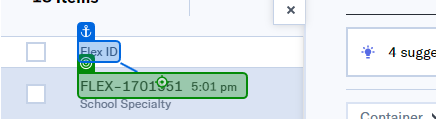
Workflow: Main

Step 1: click on the paragraph in window 'Flexport Operations' (chrome.exe)

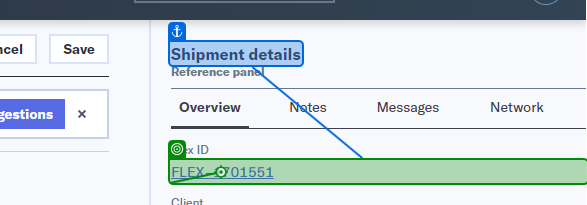
Step 2: click on the link 'FLEX-1701551' in window 'Flexport Operations' (chrome.exe)

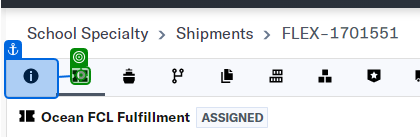
Step 3: click on the icon in window '1634745 Shipment (24)' (chrome.exe)

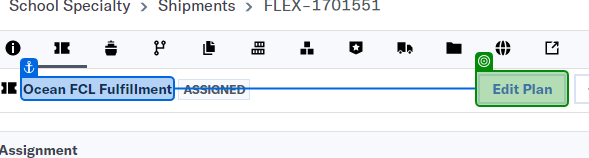
Step 4: check the button 'Edit Plan' in window '1649354 Shipment' (chrome.exe)

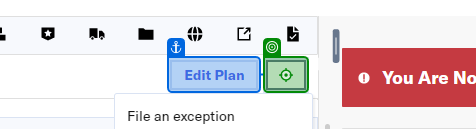
Step 5: click on the button 'Three dots in a row' in window '1634745 Shipment (24)' (chrome.exe)

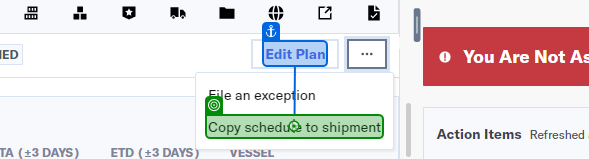
Step 6: click on the element 'Copy schedule to shipment' in window '1634745 Shipment (24)' (chrome.exe)

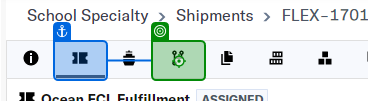
Step 7: click on the element in window '1634745 Shipment (24)' (chrome.exe)

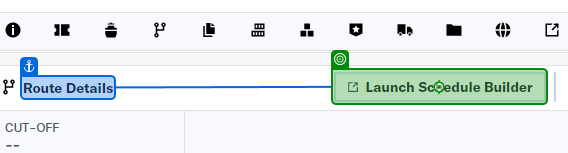
Step 8: click on the button 'Arrow pointing from the center of a square to the top right corn*' in window '1634745 Shipment (24)' (chrome.exe)

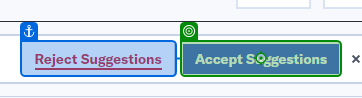
Step 9: click on the button 'Accept Suggestions' in window '1634745 Shipment (24)' (chrome.exe)

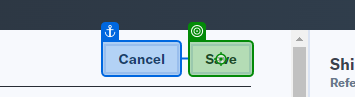
Step 10: click on the button 'Save' in window '1576261 Shipment (36)' (chrome.exe)
